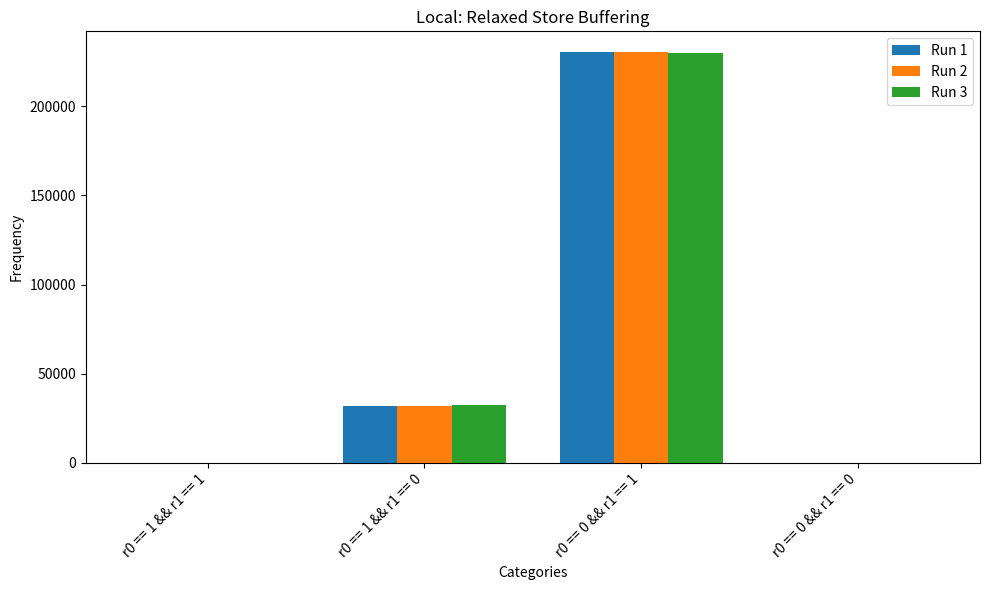
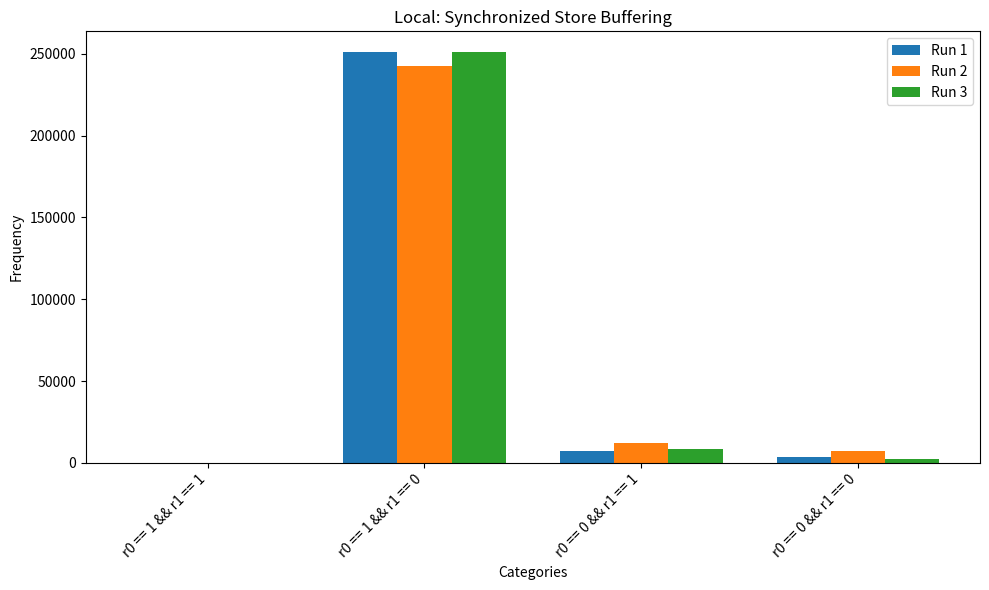
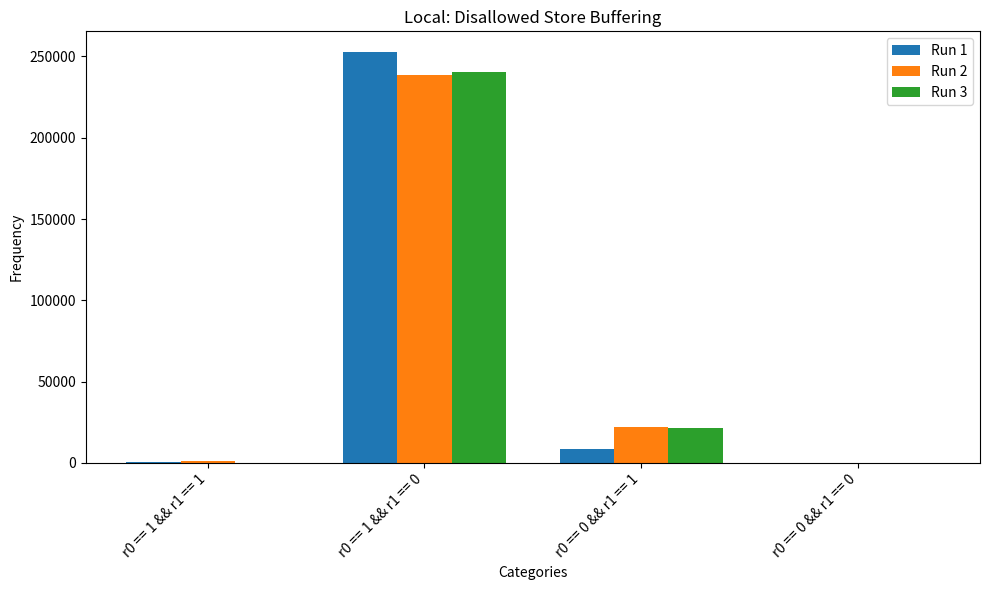
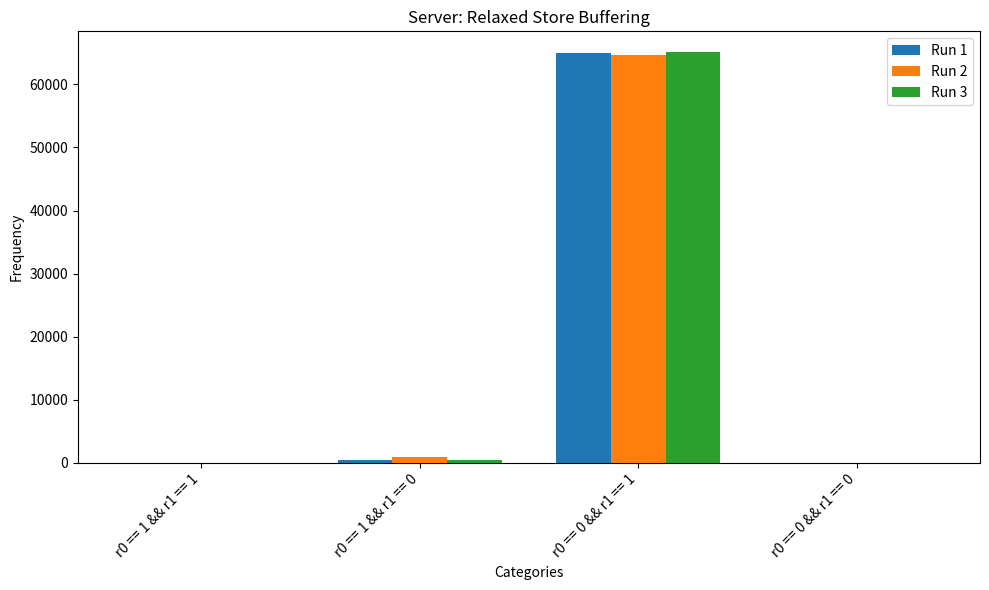
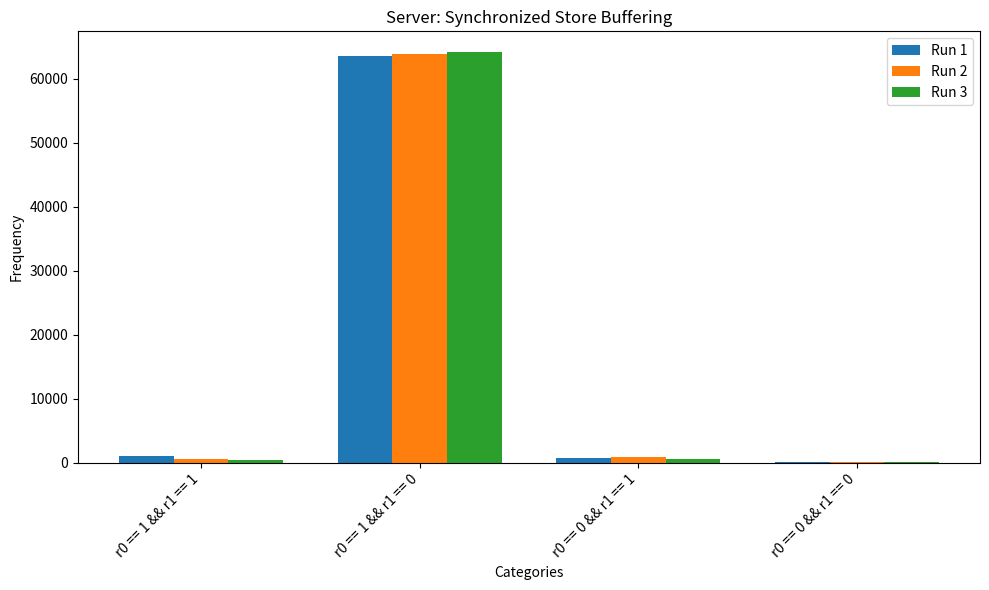
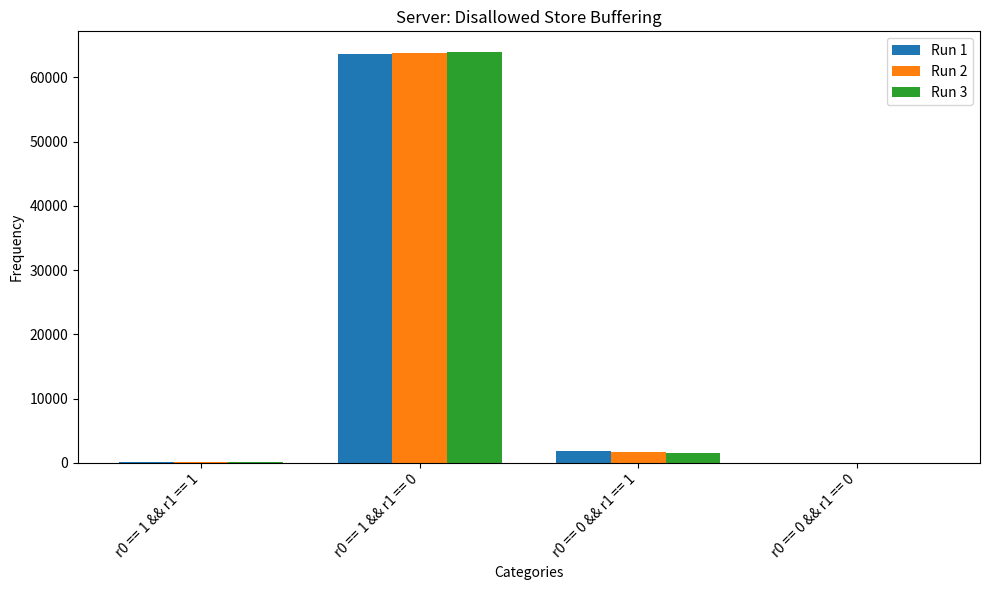

Write the Python code that produced these figures, in order.
import matplotlib.pyplot as plt
import numpy as np

# Data
categories = ["r0 == 1 && r1 == 1", "r0 == 1 && r1 == 0", "r0 == 0 && r1 == 1", "r0 == 0 && r1 == 0"]

# Local Data
local_relaxed = [
    [2, 31792, 230304, 46],
    [1, 31635, 230489, 19],
    [0, 32487, 229634, 23]
]
local_sync = [
    [0, 251136, 7156, 3852],
    [0, 242707, 12331, 7106],
    [1, 250953, 8643, 2547]
]
local_sc = [
    [544, 252829, 8771, 0],
    [1346, 238664, 22134, 0],
    [4, 240488, 21652, 0]
]

# Server Data
server_relaxed = [
    [0, 493, 65042, 1],
    [3, 851, 64682, 0],
    [0, 393, 65143, 0]
]
server_sync = [
    [1094, 63582, 708, 152],
    [579, 63877, 970, 110],
    [518, 64223, 680, 115]
]
server_sc = [
    [109, 63623, 1804, 0],
    [106, 63741, 1689, 0],
    [92, 63952, 1492, 0]
]

# Function to plot histograms
def plot_histogram(data, title, filename):
    x = np.arange(len(categories))
    bar_width = 0.25
    
    # Plotting the data
    fig, ax = plt.subplots(figsize=(10, 6))
    for i, run in enumerate(data):
        ax.bar(x + i * bar_width, run, bar_width, label=f"Run {i+1}")
    
    # Formatting the chart
    ax.set_title(title)
    ax.set_xlabel("Categories")
    ax.set_ylabel("Frequency")
    ax.set_xticks(x + bar_width)
    ax.set_xticklabels(categories, rotation=45, ha="right")
    ax.legend()
    
    # Save and show plot
    plt.tight_layout()
    plt.savefig(filename)
    plt.show()

# Plotting histograms
plot_histogram(local_relaxed, "Local: Relaxed Store Buffering", "local_relaxed.png")
plot_histogram(local_sync, "Local: Synchronized Store Buffering", "local_sync.png")
plot_histogram(local_sc, "Local: Disallowed Store Buffering", "local_sc.png")

plot_histogram(server_relaxed, "Server: Relaxed Store Buffering", "server_relaxed.png")
plot_histogram(server_sync, "Server: Synchronized Store Buffering", "server_sync.png")
plot_histogram(server_sc, "Server: Disallowed Store Buffering", "server_sc.png")
